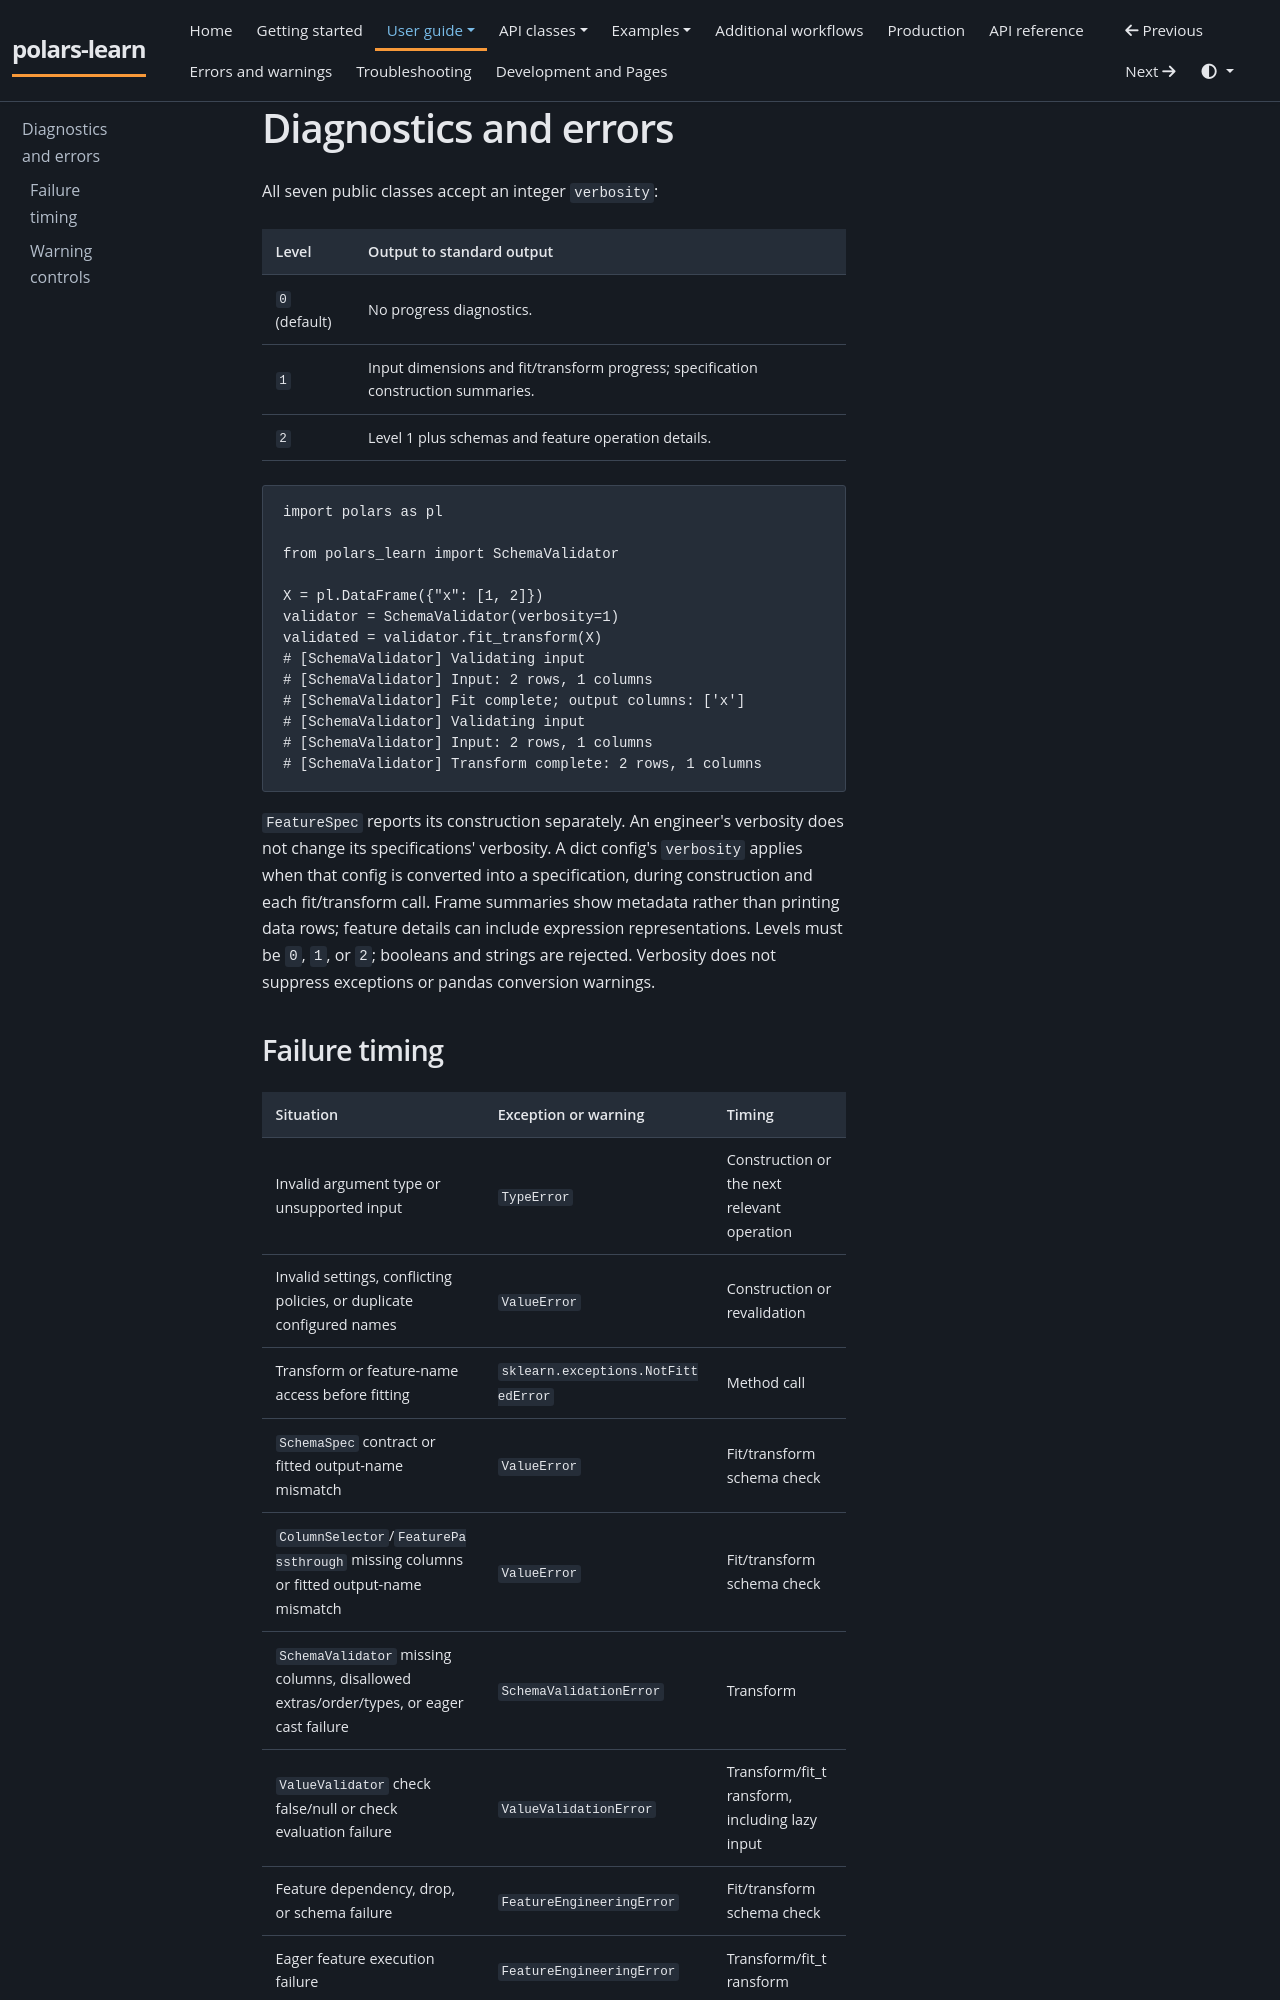

repository: JackGreenaway/polars-learn · page: user-guide/diagnostics/index.html · generator: mkdocs

# Diagnostics and errors

All seven public classes accept an integer `verbosity`:

| Level         | Output to standard output                                                          |
| ------------- | ---------------------------------------------------------------------------------- |
| `0` (default) | No progress diagnostics.                                                           |
| `1`           | Input dimensions and fit/transform progress; specification construction summaries. |
| `2`           | Level 1 plus schemas and feature operation details.                                |

```python
import polars as pl

from polars_learn import SchemaValidator

X = pl.DataFrame({"x": [1, 2]})
validator = SchemaValidator(verbosity=1)
validated = validator.fit_transform(X)
# [SchemaValidator] Validating input
# [SchemaValidator] Input: 2 rows, 1 columns
# [SchemaValidator] Fit complete; output columns: ['x']
# [SchemaValidator] Validating input
# [SchemaValidator] Input: 2 rows, 1 columns
# [SchemaValidator] Transform complete: 2 rows, 1 columns
```

`FeatureSpec` reports its construction separately. An engineer's verbosity does not change its specifications' verbosity. A dict config's `verbosity` applies when that config is converted into a specification, during construction and each fit/transform call. Frame summaries show metadata rather than printing data rows; feature details can include expression representations. Levels must be `0`, `1`, or `2`; booleans and strings are rejected. Verbosity does not suppress exceptions or pandas conversion warnings.
